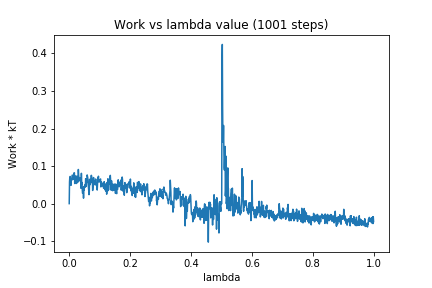

The file beside this chart, header and first rows:
0, 0.0
1, 0.05767
2, 0.07159
3, 0.07233
4, 0.07187
5, 0.05492
6, 0.04884
7, 0.06511
8, 0.06273
9, 0.06308
10, 0.07606
11, 0.07486
12, 0.06765
13, 0.0732
14, 0.06514
15, 0.07326
16, 0.08224
17, 0.08206
18, 0.05371
19, 0.05372
20, 0.06721
21, 0.06534
22, 0.07402
23, 0.06499
24, 0.05366
25, 0.05746
26, 0.0618
27, 0.07026
28, 0.07267
29, 0.05753
30, 0.09099
31, 0.07525
32, 0.06748
33, 0.06101
34, 0.06104
35, 0.06417
36, 0.06847
37, 0.06277
38, 0.05985
39, 0.04076
40, 0.08081
41, 0.05101
42, 0.05634
43, 0.03519
44, 0.02744
45, 0.03604
46, 0.0428
47, 0.01462
48, 0.04522
49, 0.03584
50, 0.0452
51, 0.04973
52, 0.04805
53, 0.04401
54, 0.06645
55, 0.0586
56, 0.04586
57, 0.06238
58, 0.05802
59, 0.07644
60, 0.07252
... 940 more rows
